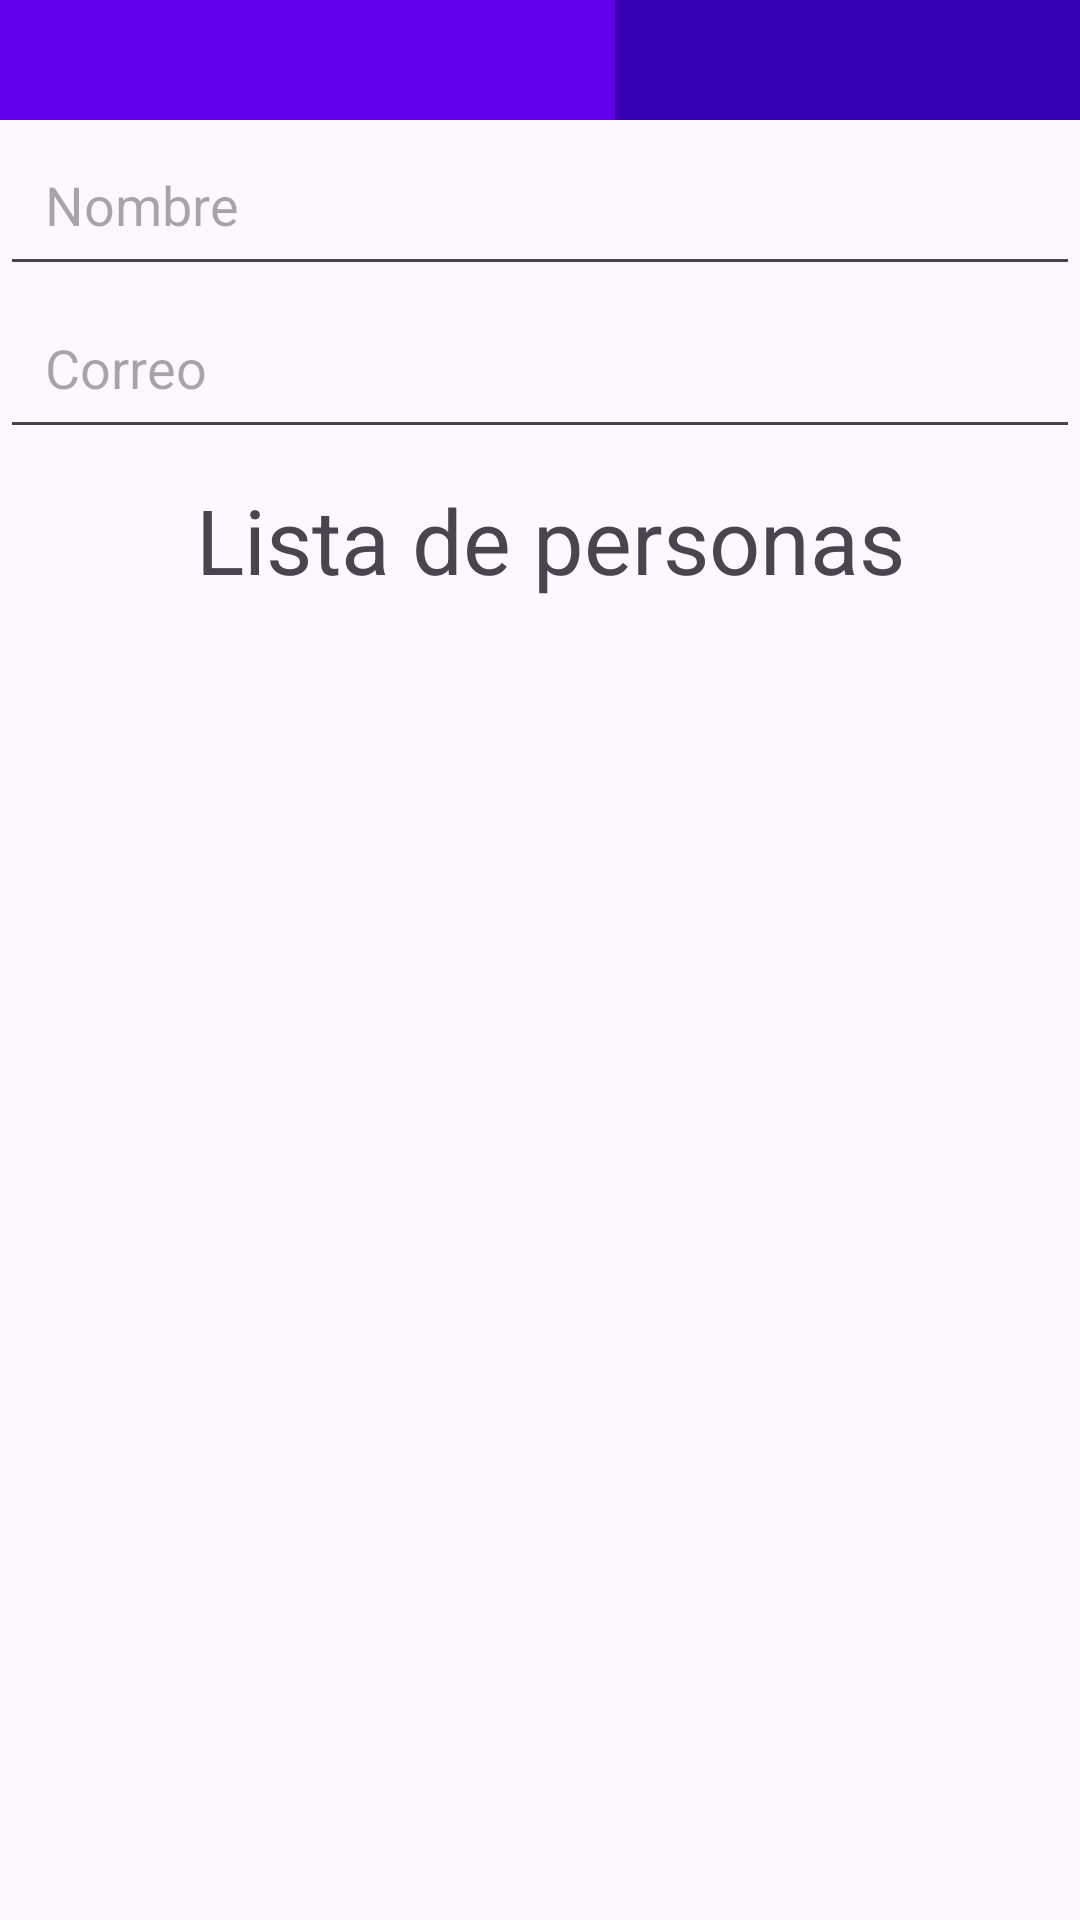

This screen was rendered from an Android layout file. Write that file and the resources it references.
<!-- AndroidManifest.xml: application theme Theme.NACIONALFIREBASE -->
<!-- res/layout/mainantivity.xml -->
<?xml version="1.0" encoding="utf-8"?>
<LinearLayout xmlns:android="http://schemas.android.com/apk/res/android"

    xmlns:app="http://schemas.android.com/apk/res-auto"
    android:layout_width="match_parent"
    android:orientation="vertical"
    android:layout_height="match_parent">

    <LinearLayout
        android:layout_width="match_parent"
        android:layout_height="41dp"
        android:orientation="horizontal">

        <ImageView
            android:id="@+id/imageDelete"
            android:layout_width="205dp"
            android:layout_height="40dp"

            android:background="@color/colorPrimary"
            app:srcCompat="@drawable/ic_delete" />


        <ImageView
            android:id="@+id/imageBuscar"
            android:layout_width="206dp"
            android:layout_height="40dp"
            android:background="@color/colorPrimaryDark"
            app:srcCompat="@drawable/ic_buscar" />


    </LinearLayout>

    <EditText
        android:id="@+id/txtNombre"
        android:layout_width="match_parent"
        android:layout_height="wrap_content"
        android:ems="10"
        android:hint="Nombre"
        android:inputType="textPersonName"
        android:padding="15dp">

    </EditText>

    <EditText
        android:id="@+id/txtCorreo"
        android:layout_width="match_parent"
        android:layout_height="wrap_content"
        android:ems="10"
        android:hint="Correo"
        android:inputType="textEmailAddress"
        android:padding="15dp">

    </EditText>

    <TextView

        android:layout_width="wrap_content"
        android:layout_height="wrap_content"
        android:layout_gravity="center_horizontal"
        android:layout_margin="10dp"
        android:text=" Lista de personas"
        android:textSize="30dp"   />

    <ListView
        android:id="@+id/lv_datosPersonas"
        android:layout_width="match_parent"
        android:layout_height="match_parent" />


</LinearLayout>
<!-- resources referenced by this layout -->
<resources>
  <style name="Theme.NACIONALFIREBASE" parent="Base.Theme.NACIONALFIREBASE" />
  <style name="Base.Theme.NACIONALFIREBASE" parent="Theme.Material3.DayNight.NoActionBar">
          
          
      </style>
  <!-- not gathered from this repository: default colours our renderer supplied (Android Studio template values) -->
  <color name="colorPrimary">#FF6200EE</color>
  <color name="colorPrimaryDark">#FF3700B3</color>
</resources>
